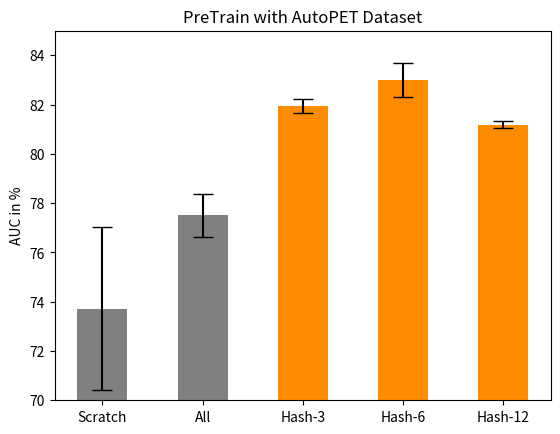

Generate this figure with matplotlib: (Note: this script raises an exception after producing the figure.)
import matplotlib.pyplot as plt
import numpy as np

# ######################################################################################################################
# # ACC AutoPET
# # Höher der Bars (=Ergbnisse)
# hight = [67.288,
# 68.574
# , 74.284
# , 74.286
# ]
#
# # Namen der Bars
# names = ['Scratch', 'All', 'Hash-3', 'Hash-6', "Hash-12" ]
# x_pos = np.arange(len(names))
#
# #plt.figure(figsize = [5.4, 4.8]) # Default:  [6.4, 4.8]
#
# # Breite der Bars
# width = [0.5, 0.5, 0.5, 0.5, 0.5, 0.5]
#
# # Error bars
# yer = [02.6360792
# , 01.2205136
# , 01.4598699
# ,00.7731882
# ]
#
# # x-Achse
# plt.ylim(60,80)
#
# # X-Lable
# plt.ylabel('Accuracy in %')
#
# plt.title('PreTrain with AutoPET Dataset')
#
# # Plot: bars, bars label, x labels
# rects = plt.bar(x_pos, hight, width= width, color=['gray', 'gray',  'darkorange', 'darkorange'], yerr=yer, capsize=7)
# #plt.bar_label(rects, padding=3)
# plt.xticks(x_pos, names)
#
# plt.savefig("/home/<user>/Data/Covid-Classification/Plots/Border/ACC_AutoPET_vec.eps", format="eps")
# plt.savefig("/home/<user>/Data/Covid-Classification/Plots/Border/ACC_AutoPET_image.png", format="png")
# plt.savefig("/home/<user>/Data/Covid-Classification/Plots/Border/ACC_AutoPET_pdf.pdf", format="pdf")
#
# plt.show()

######################################################################################################################
# AUC AutoPET
# Höher der Bars (=Ergbnisse)
hight = [73.71
, 77.51
, 81.936


, 82.992

, 81.1775

]

# Namen der Bars
names = ['Scratch', 'All', 'Hash-3', 'Hash-6', "Hash-12" ]
x_pos = np.arange(len(names))

#plt.figure(figsize = [5.4, 4.8]) # Default:  [6.4, 4.8]

# Breite der Bars
width = [0.5, 0.5, 0.5, 0.5, 0.5]

# Error bars
yer = [03.306917
, 00.8746999
, 0.285797130846341


, 0.693527216481085

, 0.145241178733857

]

# x-Achse
plt.ylim(70,85)

# X-Lable
plt.ylabel('AUC in %')

plt.title('PreTrain with AutoPET Dataset')

# Plot: bars, bars label, x labels
rects = plt.bar(x_pos, hight, width= width,  color=['gray', 'gray', 'darkorange', 'darkorange', 'darkorange'], yerr=yer, capsize=7,)
#plt.bar_label(rects, padding=3)
plt.xticks(x_pos, names)

plt.savefig("/home/<user>/Data/Covid-Classification/Plots/Border/AUC_AutoPET_vec.eps", format="eps")
plt.savefig("/home/<user>/Data/Covid-Classification/Plots/Border/AUC_AutoPET_image.png", format="png")
plt.savefig("/home/<user>/Data/Covid-Classification/Plots/Border/AUC_AutoPET_pdf.pdf", format="pdf")

plt.show()
#
# ######################################################################################################################
# F1 AutoPET
# Höher der Bars (=Ergbnisse)
hight = [67.916
, 71.896
, 76.448



, 077.716

, 75.465

]

names = ['Scratch', 'All', 'Hash-3', 'Hash-6', "Hash-12" ]
x_pos = np.arange(len(names))

# Breite der Bars
width = [0.5, 0.5, 0.5, 0.5, 0.5]

# Error bars
yer = [02.6783174
, 01.0416429
, 0.38958952757999




, 01.47549539703337
, 0.536451302542924


]

# x-Achse
plt.ylim(60,80)

# X-Lable
plt.ylabel('F1 in %')

plt.title('PreTrain with AutoPET Dataset')

# Plot: bars, bars label, x labels
rects = plt.bar(x_pos, hight, width= width, color=['gray', 'gray',  'darkorange', 'darkorange', 'darkorange'], yerr=yer, capsize=7,)
#plt.bar_label(rects, padding=3)
plt.xticks(x_pos, names)

plt.savefig("/home/<user>/Data/Covid-Classification/Plots/Border/F1_AutoPET_vec.eps", format="eps")
plt.savefig("/home/<user>/Data/Covid-Classification/Plots/Border/F1_AutoPET_image.png", format="png")
plt.savefig("/home/<user>/Data/Covid-Classification/Plots/Border/F1_AutoPET_pdf.pdf", format="pdf")

plt.show()


#####################################################################################################################
# # ACC LIDC
# # Höher der Bars (=Ergbnisse)
# hight = [67.288, 71.23
# , 73.794
# , 73.692
#
# , 74.582
#
# , 74.87
#
# ]
#
# # Namen der Bars
# names = ['Scratch', 'All',  'Everyn', 'Hash', 'SSIM', 'Mutal' ]
# x_pos = np.arange(len(names))
#
# #plt.figure(figsize = [5.4, 4.8]) # Default:  [6.4, 4.8]
#
# # Breite der Bars
# width = [0.5, 0.5, 0.5, 0.5, 0.5, 0.5]
#
# # Error bars
# yer = [02.6360792, 1.5739123
# , 0.9996433
#
# , 0.9699725
#
#
#
# , 0.6105298
#
# , 02.8085465
#
# ]
#
# # x-Achse
# plt.ylim(60,80)
#
# # X-Lable
# plt.ylabel('Accuracy in %')
#
# plt.title('PreTrain with LIDC Dataset')
#
# # Plot: bars, bars label, x labels
# rects = plt.bar(x_pos, hight, width= width, color=['gray', 'gray', 'darkorange', 'darkorange', 'darkorange', 'darkorange'], yerr=yer, capsize=7)
# #plt.bar_label(rects, padding=3)
# plt.xticks(x_pos, names)
#
# plt.savefig("/home/<user>/Data/Covid-Classification/Plots/10Per/Acc_LIDC_vec.eps", format="eps")
# plt.savefig("/home/<user>/Data/Covid-Classification/Plots/10Per/Acc_LIDC_image.png", format="png")
# plt.savefig("/home/<user>/Data/Covid-Classification/Plots/10Per/Acc_LIDC_pdf.pdf", format="pdf")
#
# plt.show()

######################################################################################################################
# AUC LIDC
# Höher der Bars (=Ergbnisse)
hight = [73.71
, 80.73

, 81.342



, 82.314



, 81.12



]

# Namen der Bars
names = ['Scratch', 'All',  'Hash-3', 'Hash-6', 'Hash-12' ]
x_pos = np.arange(len(names))

# Breite der Bars
width = [0.5, 0.5, 0.5, 0.5, 0.5]

# Error bars
yer = [03.306917

,0.5893782
, 0.971963648154259




, 0.413223103581266




, 0.320988057929469






]

# x-Achse
plt.ylim(65,85)

# X-Lable
plt.ylabel('AUC in %')

plt.title('PreTrain with LIDC Dataset')

# Plot: bars, bars label, x labels
rects = plt.bar(x_pos, hight, width= width,  color=['gray', 'gray',   'darkorange', 'darkorange', 'darkorange'], yerr=yer, capsize=7,)
#plt.bar_label(rects, padding=3)
plt.xticks(x_pos, names)

plt.savefig("/home/<user>/Data/Covid-Classification/Plots/Border/AUC_LIDC_vec.eps", format="eps")
plt.savefig("/home/<user>/Data/Covid-Classification/Plots/Border/AUC_LIDC_image.png", format="png")
plt.savefig("/home/<user>/Data/Covid-Classification/Plots/Border/AUC_LIDC_pdf.pdf", format="pdf")

plt.show()
#
# ######################################################################################################################
# F1 LIDC
# Höher der Bars (=Ergbnisse)
hight = [67.916
, 74.388

, 72.938




, 76.788




, 73.658


]

# Namen der Bars
names = ['Scratch', 'All',  'Hash-3', 'Hash-6', 'Hash-12']
x_pos = np.arange(len(names))

# Breite der Bars
width = [0.5, 0.5, 0.5, 0.5, 0.5]

# Error bars
yer = [02.6783174
, 01.3095979

,0.849811743858603



,0.745260580826152



, 001.22882599798886



]

# x-Achse
plt.ylim(65,80)

# X-Lable
plt.ylabel('F1 in %')

plt.title('PreTrain with LIDC Dataset')

# Plot: bars, bars label, x labels
rects = plt.bar(x_pos, hight, width= width, color=['gray', 'gray',  'darkorange', 'darkorange', 'darkorange'], yerr=yer, capsize=7,)
#plt.bar_label(rects, padding=3)
plt.xticks(x_pos, names)


plt.savefig("/home/<user>/Data/Covid-Classification/Plots/Border/F1_LIDC_vec.eps", format="eps")
plt.savefig("/home/<user>/Data/Covid-Classification/Plots/Border/F1_LIDC_image.png", format="png")
plt.savefig("/home/<user>/Data/Covid-Classification/Plots/Border/F1_LIDC_pdf.pdf", format="pdf")


plt.show()